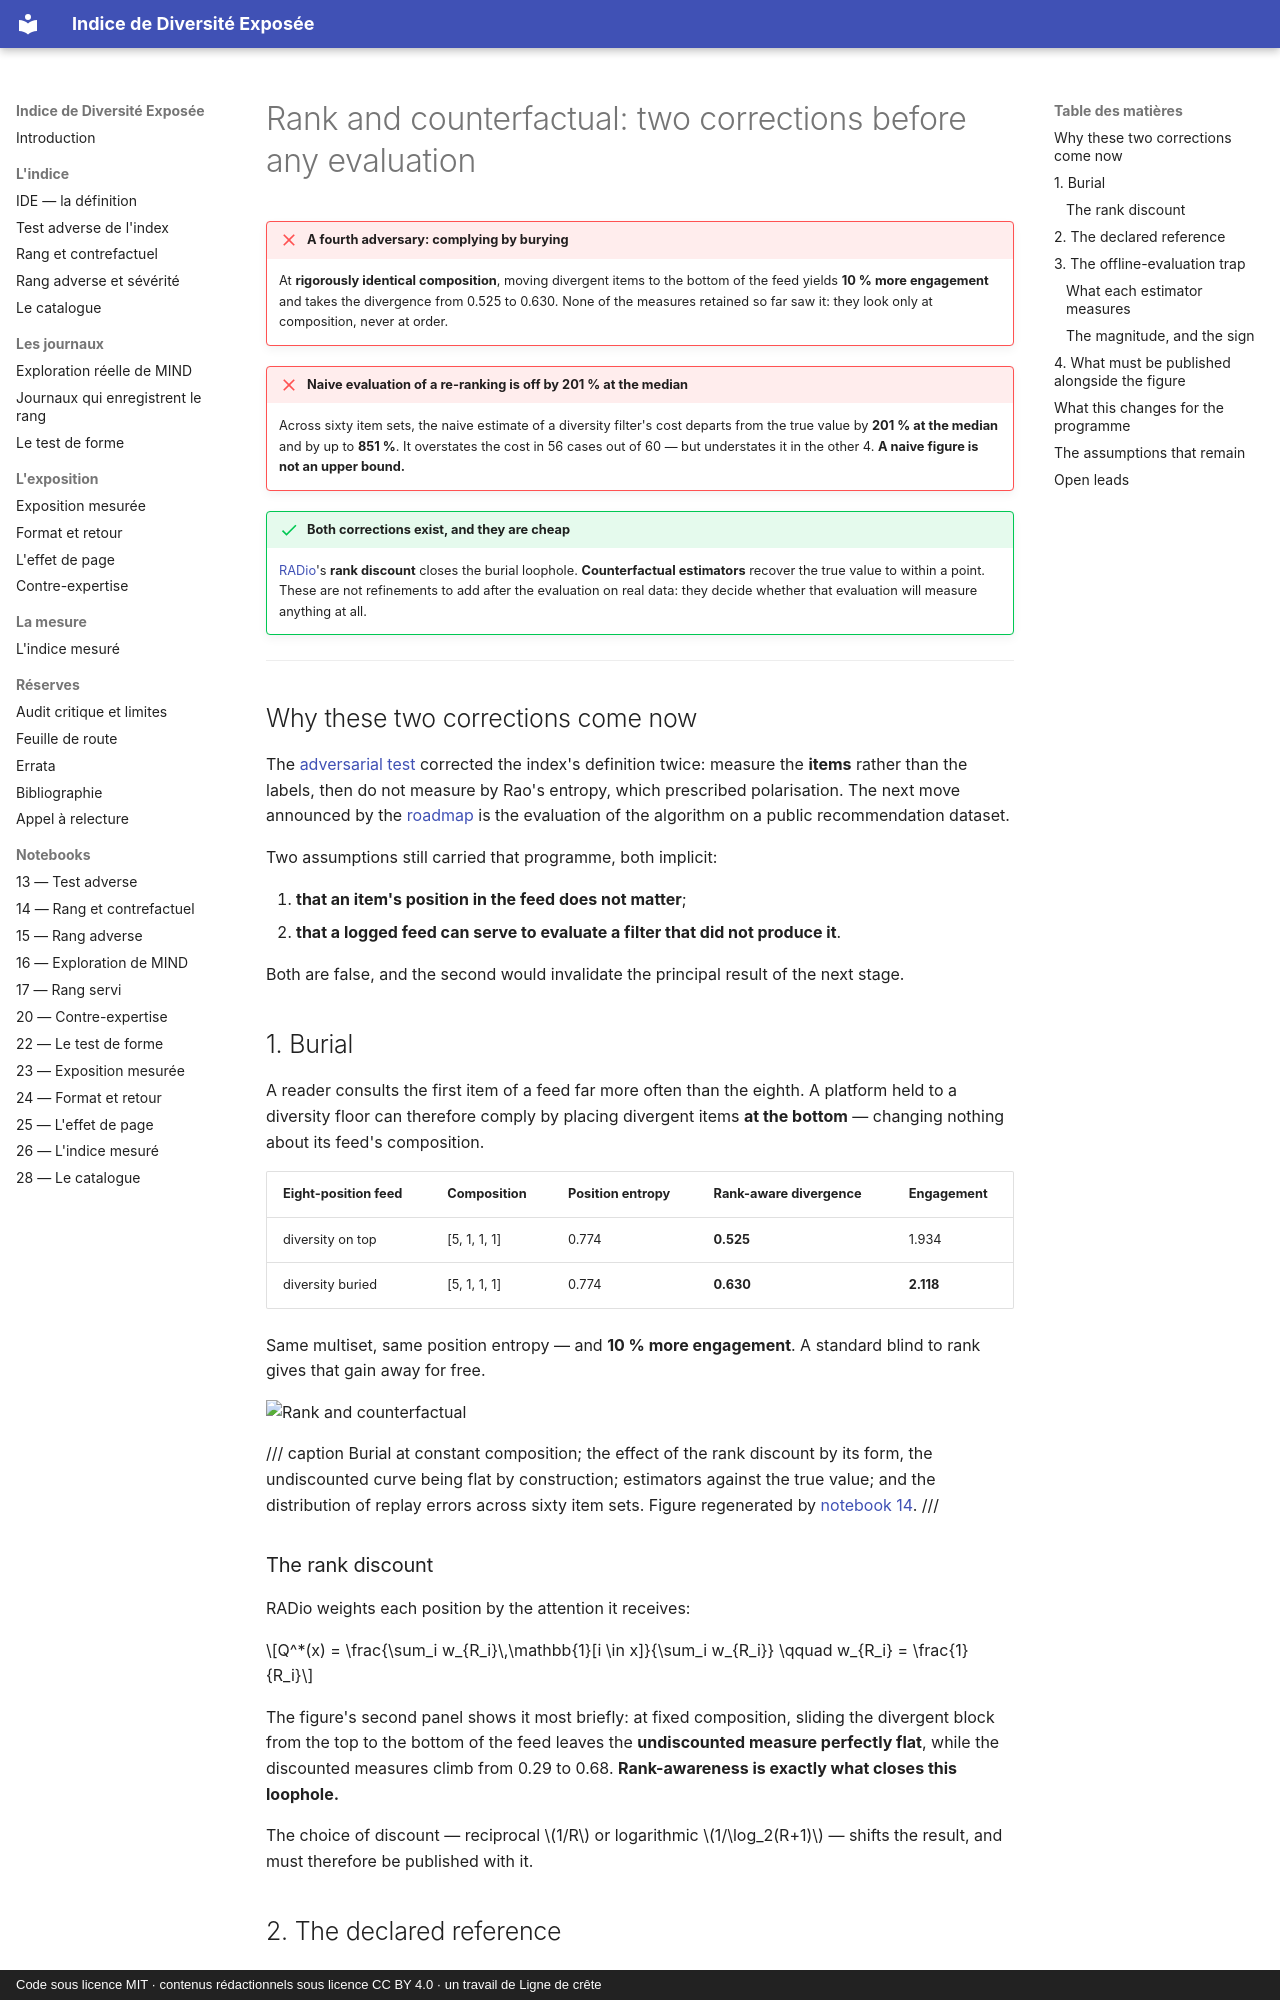

repository: s-geffroy/Indice-Diversite-Exposee · page: evaluation.en/index.html · generator: mkdocs · copyright: Code sous licence MIT · contenus rédactionnels sous licence CC BY 4.0 · un travail de Ligne de crête

# Rank and counterfactual: two corrections before any evaluation

!!! failure "A fourth adversary: complying by burying"
    At **rigorously identical composition**, moving divergent items to the bottom of the feed
    yields **10 % more engagement** and takes the divergence from 0.525 to 0.630. None of the
    measures retained so far saw it: they look only at composition, never at order.

!!! failure "Naive evaluation of a re-ranking is off by 201 % at the median"
    Across sixty item sets, the naive estimate of a diversity filter's cost departs from the
    true value by **201 % at the median** and by up to **851 %**. It overstates the cost in 56
    cases out of 60 — but understates it in the other 4. **A naive figure is not an upper
    bound.**

!!! success "Both corrections exist, and they are cheap"
    [RADio](https://arxiv.org/abs/2209.13520)'s **rank discount** closes the burial loophole.
    **Counterfactual estimators** recover the true value to within a point. These are not
    refinements to add after the evaluation on real data: they decide whether that evaluation
    will measure anything at all.

---

## Why these two corrections come now

The [adversarial test](gaming.en.md) corrected the index's definition twice: measure the
**items** rather than the labels, then do not measure by Rao's entropy, which prescribed
polarisation. The next move announced by the [roadmap](feuille-de-route.en.md) is the
evaluation of the algorithm on a public recommendation dataset.

Two assumptions still carried that programme, both implicit:

1. **that an item's position in the feed does not matter**;
2. **that a logged feed can serve to evaluate a filter that did not produce it**.

Both are false, and the second would invalidate the principal result of the next stage.

## 1. Burial

A reader consults the first item of a feed far more often than the eighth. A platform held to a
diversity floor can therefore comply by placing divergent items **at the bottom** — changing
nothing about its feed's composition.

| Eight-position feed | Composition | Position entropy | Rank-aware divergence | Engagement |
|---|---|---|---|---|
| diversity on top | [5, 1, 1, 1] | 0.774 | **0.525** | 1.934 |
| diversity buried | [5, 1, 1, 1] | 0.774 | **0.630** | **2.118** |

Same multiset, same position entropy — and **10 % more engagement**. A standard blind to rank
gives that gain away for free.

![Rank and counterfactual](figures/fig14_rang_et_contrefactuel.png)

/// caption
Burial at constant composition; the effect of the rank discount by its form, the undiscounted
curve being flat by construction; estimators against the true value; and the distribution of
replay errors across sixty item sets. Figure regenerated by
[notebook 14](notebooks/14_rang_et_contrefactuel.md).
///

### The rank discount

RADio weights each position by the attention it receives:

$$Q^*(x) = \frac{\sum_i w_{R_i}\,\mathbb{1}[i \in x]}{\sum_i w_{R_i}}
  \qquad w_{R_i} = \frac{1}{R_i}$$

The figure's second panel shows it most briefly: at fixed composition, sliding the divergent
block from the top to the bottom of the feed leaves the **undiscounted measure perfectly
flat**, while the discounted measures climb from 0.29 to 0.68. **Rank-awareness is exactly what
closes this loophole.**

The choice of discount — reciprocal $1/R$ or logarithmic $1/\log_2(R+1)$ — shifts the result,
and must therefore be published with it.
